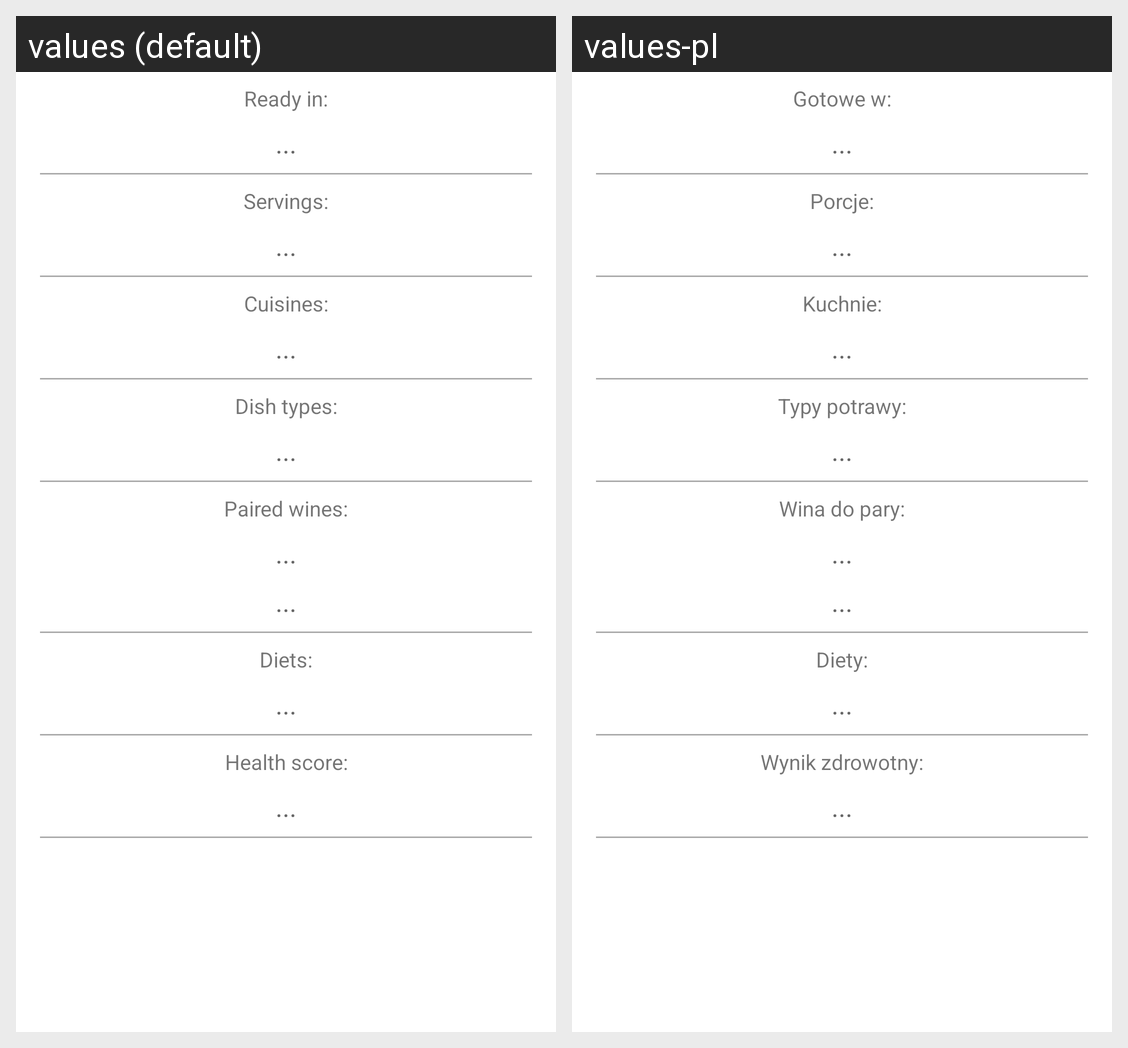

This grid shows one Android layout under two languages. Give, for every string resource on the screen, its name, the default text and each shown locale's text.
Android screen res/layout/activity_info.xml rendered under 2 locales, left to right: values (default), values-pl. Device: Nexus 5 (rendered at 1080×1920; each locale shown at half size, 540×960, under a caption strip naming it); theme Theme.Foodapk.
Strings drawn on this screen, with the default value and each locale's value (text and hints the layout hard-codes, and strings that could not be matched under every locale, appear in the picture but are not listed):

gotowew
  values: Ready in:
  values-pl: Gotowe w:

porcje
  values: Servings:
  values-pl: Porcje:

kuchnie
  values: Cuisines:
  values-pl: Kuchnie:

typypotrawy
  values: Dish types:
  values-pl: Typy potrawy:

winadopary
  values: Paired wines:
  values-pl: Wina do pary:

diety
  values: Diets:
  values-pl: Diety:

wynikzdrowotny
  values: Health score:
  values-pl: Wynik zdrowotny:
